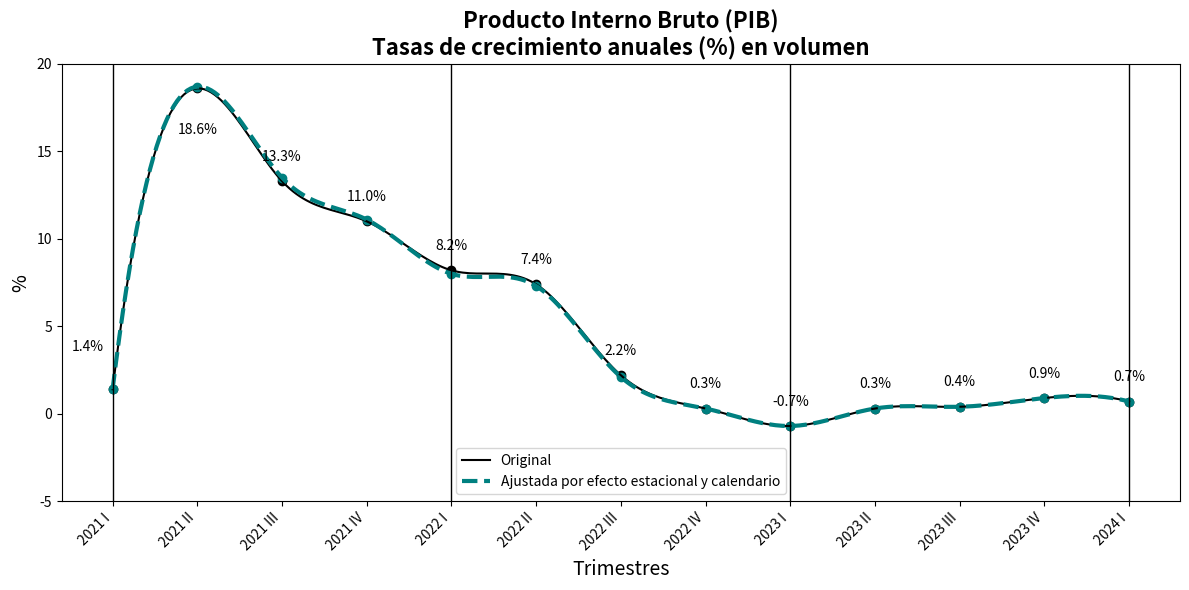

Write the Python code that produced this figure.
import matplotlib.pyplot as plt
import numpy as np
from scipy.interpolate import make_interp_spline

# Datos simulados de crecimiento anual (%)
trimestres = ['2021 I', '2021 II', '2021 III', '2021 IV', 
              '2022 I', '2022 II', '2022 III', '2022 IV', 
              '2023 I', '2023 II', '2023 III', '2023 IV', 
              '2024 I']
crecimiento_original = [1.4, 18.6, 13.3, 11.0, 8.2, 7.4, 2.2, 0.3, -0.7, 0.3, 0.4, 0.9, 0.7]
crecimiento_ajustado = [1.4, 18.7, 13.5, 11.1, 8.0, 7.3, 2.1, 0.3, -0.7, 0.3, 0.4, 0.9, 0.7]

# Crear la gráfica
plt.figure(figsize=(12, 6))

# Crear líneas curvas utilizando splines
x = np.arange(len(trimestres))
xnew = np.linspace(x.min(), x.max(), 300) 

spl_original = make_interp_spline(x, crecimiento_original, k=3)
spl_ajustado = make_interp_spline(x, crecimiento_ajustado, k=3)

crecimiento_original_smooth = spl_original(xnew)
crecimiento_ajustado_smooth = spl_ajustado(xnew)

plt.plot(xnew, crecimiento_original_smooth, linestyle='-', color='black', label='Original')
plt.plot(xnew, crecimiento_ajustado_smooth, linestyle='--', color='teal', linewidth=3, label='Ajustada por efecto estacional y calendario')

# Agregar los puntos originales
plt.scatter(x, crecimiento_original, color='black')
plt.scatter(x, crecimiento_ajustado, color='teal')

# Agregar los valores solo en la serie original
for i in range(len(trimestres)):
    if trimestres[i] == '2021 I':
        plt.text(x[i] - 0.1, crecimiento_original[i] + 2, f'{crecimiento_original[i]}%', color='black', fontsize=10, ha='right', va='bottom')
    elif trimestres[i] == '2021 II':
        plt.text(x[i], crecimiento_original[i] - 2, f'{crecimiento_original[i]}%', color='black', fontsize=10, ha='center', va='top')
    else:
        plt.text(x[i], crecimiento_original[i] + 1, f'{crecimiento_original[i]}%', color='black', fontsize=10, ha='center', va='bottom')

# Personalizar el gráfico
plt.title('Producto Interno Bruto (PIB)\nTasas de crecimiento anuales (%) en volumen', fontsize=16, fontweight='bold')
plt.xlabel('Trimestres', fontsize=14)
plt.ylabel('%', fontsize=14)
plt.ylim(-5, 20)
plt.xticks(x, trimestres, rotation=45, ha='right')

# Añadir líneas verticales solo en donde comienza cada año
for i in range(0, len(trimestres), 4):
    plt.axvline(x=i, color='black', linewidth=1)

plt.legend()
plt.tight_layout()
plt.show()
